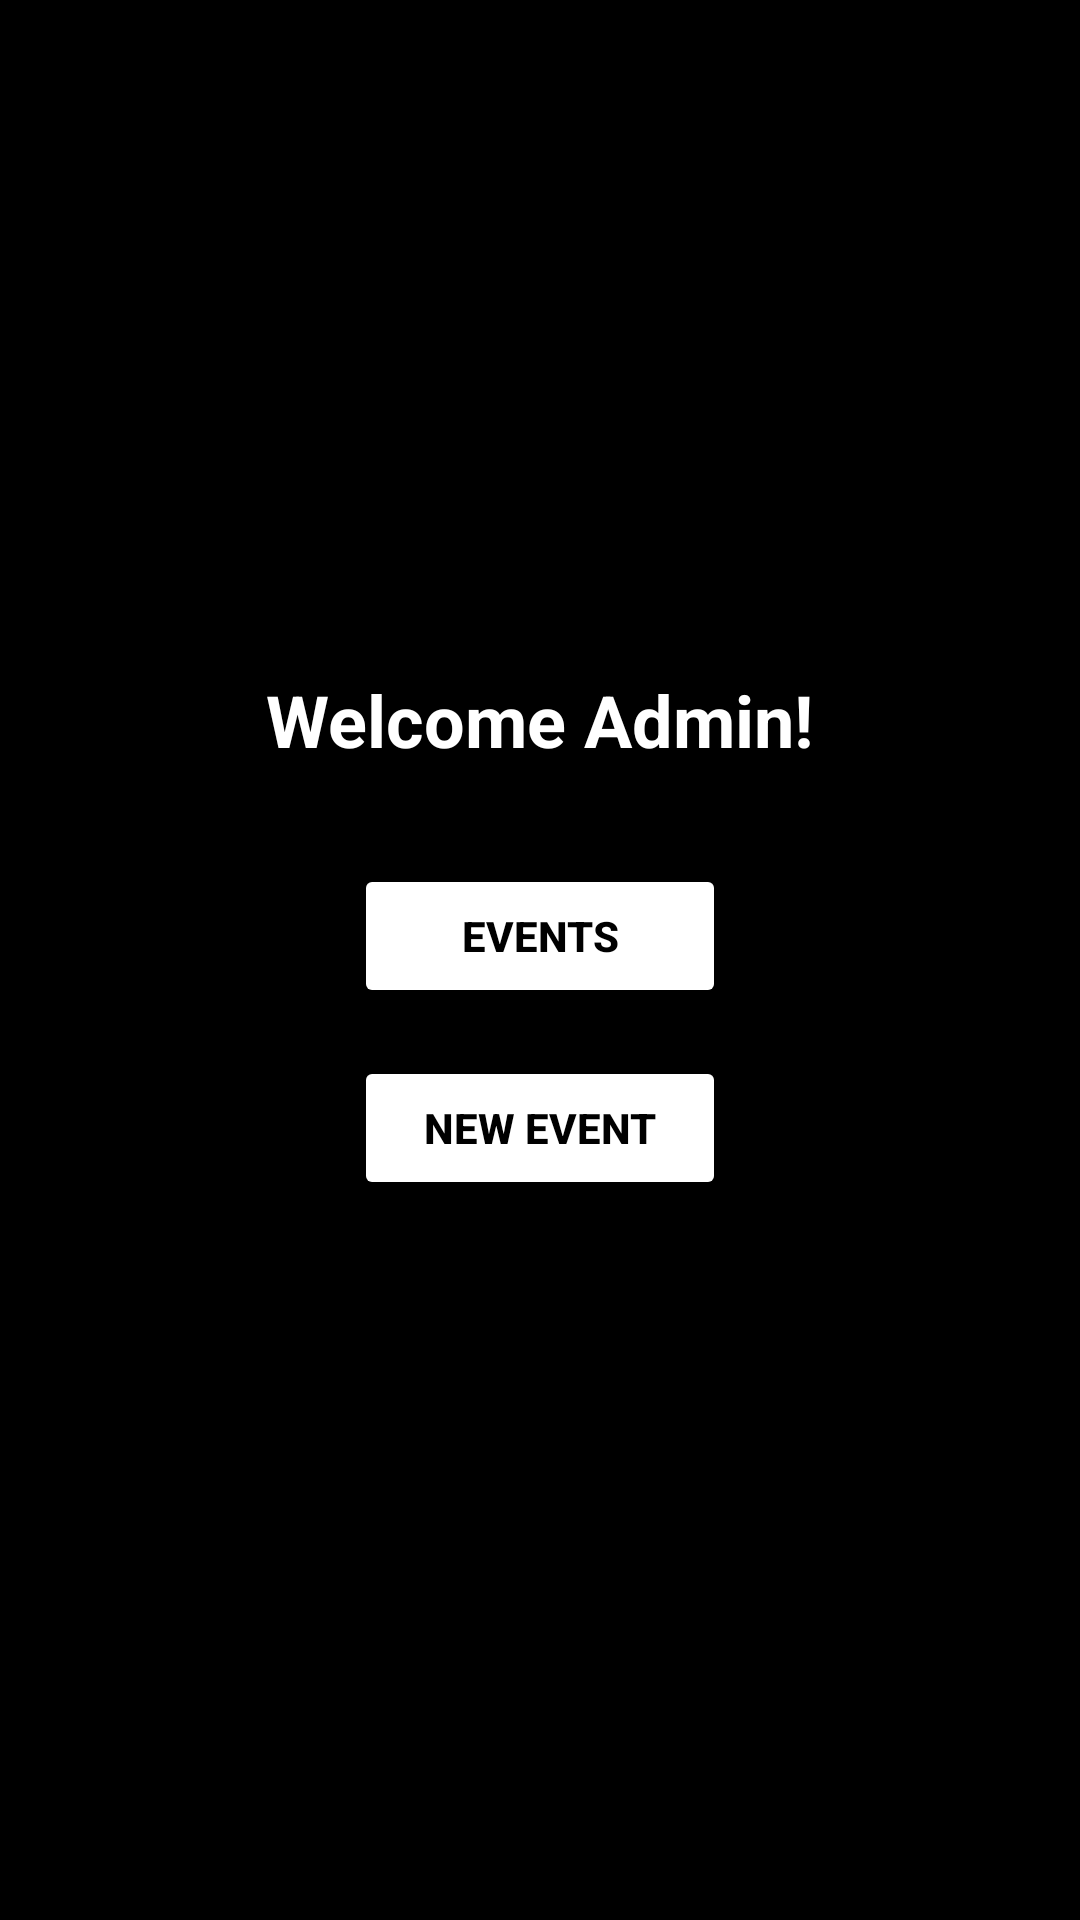

Produce the Android XML layout that renders to this screen, including the resource entries it uses.
<!-- AndroidManifest.xml: application theme Theme.BuzzRank -->
<!-- res/layout/activity_admin.xml -->
<LinearLayout xmlns:android="http://schemas.android.com/apk/res/android"
    android:layout_width="match_parent"
    android:layout_height="match_parent"
    android:orientation="vertical"
    android:background="@color/black"
    android:gravity="center"
    android:padding="16dp">

    <TextView
        android:id="@+id/welcomeText"
        android:layout_width="wrap_content"
        android:layout_height="wrap_content"
        android:text="Welcome Admin!"
        android:textSize="24sp"
        android:textStyle="bold"
        android:textColor="@color/white"
        android:layout_marginBottom="32dp"/>

    <Button
        android:id="@+id/btnEvents"
        android:layout_width="124dp"
        android:layout_height="wrap_content"
        android:layout_marginBottom="16dp"
        android:backgroundTint="@color/white"
        android:textColor="@color/black"
        android:textStyle="bold"
        android:text="Events" />

    <Button
        android:id="@+id/btnNewEvents"
        android:layout_width="124dp"
        android:layout_height="wrap_content"
        android:text="New Event"
        android:textColor="@color/black"
        android:textStyle="bold"
        android:backgroundTint="@color/white"
        android:layout_marginBottom="16dp" />

    <androidx.recyclerview.widget.RecyclerView
        android:id="@+id/recyclerViewEvents"
        android:layout_width="match_parent"
        android:layout_height="0dp"
        android:layout_weight="1"
        android:visibility="gone"/>
</LinearLayout>
<!-- resources referenced by this layout -->
<resources>
  <style name="Theme.BuzzRank" parent="Base.Theme.BuzzRank" />
  <style name="Base.Theme.BuzzRank" parent="Theme.Material3.DayNight.NoActionBar">
          
          
      </style>
  <!-- not gathered from this repository: default colours our renderer supplied (Android Studio template values) -->
  <color name="black">#FF000000</color>
  <color name="white">#FFFFFFFF</color>
</resources>
